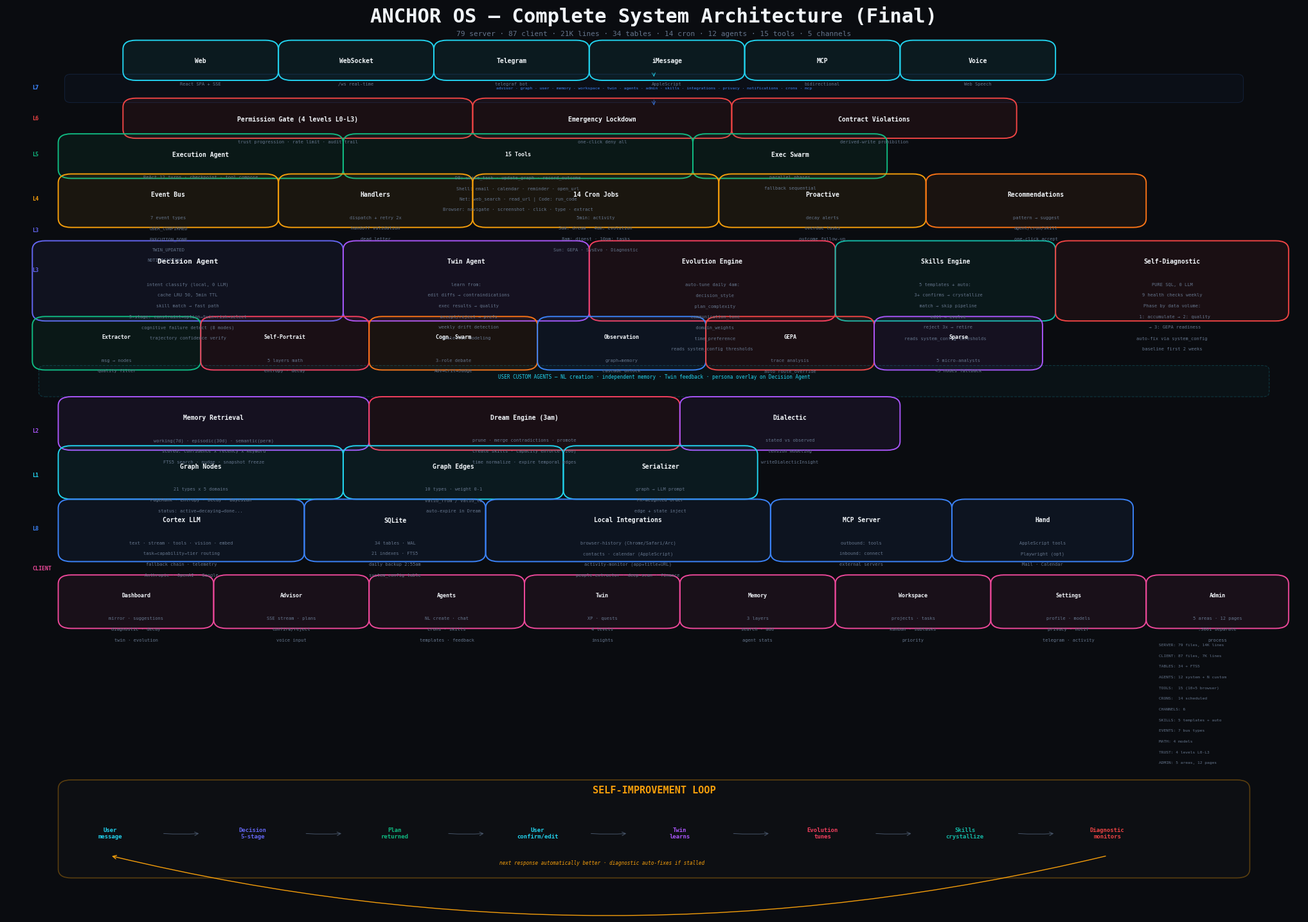

Reproduce this figure in Python. (Note: this script raises an exception after producing the figure.)
"""
Anchor OS — Final Architecture (v2, with Self-Diagnostic Agent)
79 server files · 87 client files · 34 tables · 14 cron jobs · 12 agents
"""
import matplotlib
matplotlib.use('Agg')
import matplotlib.pyplot as plt
from matplotlib.patches import FancyBboxPatch

BG = '#0a0c10'
PRIMARY = '#6366f1'; BLUE = '#3b82f6'; CYAN = '#22d3ee'; GREEN = '#10b981'
AMBER = '#f59e0b'; RED = '#ef4444'; PURPLE = '#a855f7'; ROSE = '#f43f5e'
ORANGE = '#f97316'; TEAL = '#14b8a6'; PINK = '#ec4899'
WHITE = '#f1f5f9'; DIM = '#64748b'; MUTED = '#475569'

def box(ax, x, y, w, h, title, items, color, fs=8):
    b = FancyBboxPatch((x, y), w, h, boxstyle="round,pad=0.01",
                       facecolor=color+'12', edgecolor=color, linewidth=1.4)
    ax.add_patch(b)
    ax.text(x+w/2, y+h-0.01, title, ha='center', va='top',
            fontsize=fs, fontweight='bold', color=WHITE, family='monospace')
    for i, item in enumerate(items):
        ax.text(x+w/2, y+h-0.025-(i+1)*0.012, item, ha='center', va='top',
                fontsize=5, color=DIM, family='monospace')

def arr(ax, x1, y1, x2, y2, color=MUTED, lw=0.7):
    ax.annotate('', xy=(x2, y2), xytext=(x1, y1),
                arrowprops=dict(arrowstyle='->', color=color, lw=lw, connectionstyle='arc3,rad=0.04'))

fig, ax = plt.subplots(1, 1, figsize=(26, 18))
fig.patch.set_facecolor(BG); ax.set_facecolor(BG)
ax.set_xlim(0, 1); ax.set_ylim(0, 1); ax.axis('off')

ax.text(0.5, 0.99, 'ANCHOR OS — Complete System Architecture (Final)', ha='center',
        fontsize=22, fontweight='bold', color=WHITE, family='monospace')
ax.text(0.5, 0.975, '79 server · 87 client · 21K lines · 34 tables · 14 cron · 12 agents · 15 tools · 5 channels',
        ha='center', fontsize=8, color=DIM, family='monospace')

# ═══ CHANNELS ═══
box(ax, 0.10, 0.935, 0.10, 0.025, 'Web', ['React SPA + SSE'], CYAN, 7)
box(ax, 0.22, 0.935, 0.10, 0.025, 'WebSocket', ['/ws real-time'], CYAN, 7)
box(ax, 0.34, 0.935, 0.10, 0.025, 'Telegram', ['telegraf bot'], CYAN, 7)
box(ax, 0.46, 0.935, 0.10, 0.025, 'iMessage', ['AppleScript'], CYAN, 7)
box(ax, 0.58, 0.935, 0.10, 0.025, 'MCP', ['bidirectional'], CYAN, 7)
box(ax, 0.70, 0.935, 0.10, 0.025, 'Voice', ['Web Speech'], CYAN, 7)

# ═══ L7 SURFACE ═══
ax.add_patch(FancyBboxPatch((0.05, 0.905), 0.90, 0.022, boxstyle="round,pad=0.005",
             facecolor=BLUE+'08', edgecolor=BLUE+'33', linewidth=0.6))
ax.text(0.02, 0.915, 'L7', fontsize=6, color=BLUE, fontweight='bold', family='monospace')
routes = 'advisor · graph · user · memory · workspace · twin · agents · admin · skills · integrations · privacy · notifications · crons · mcp'
ax.text(0.50, 0.915, routes, ha='center', fontsize=4.5, color=BLUE, family='monospace')

# ═══ L6 GATE ═══
box(ax, 0.10, 0.87, 0.25, 0.025, 'Permission Gate (4 levels L0-L3)', ['trust progression · rate limit · audit trail'], RED, 7)
box(ax, 0.37, 0.87, 0.18, 0.025, 'Emergency Lockdown', ['one-click deny all'], RED, 7)
box(ax, 0.57, 0.87, 0.20, 0.025, 'Contract Violations', ['derived-write prohibition'], RED, 7)

# ═══ L5 EXEC ═══
box(ax, 0.05, 0.825, 0.20, 0.03, 'Execution Agent', ['ReAct 12 turns · checkpoint · tool compose'], GREEN, 7)
box(ax, 0.27, 0.825, 0.25, 0.03, '15 Tools', ['DB: write_task · update_graph · record_outcome', 'Shell: email · calendar · reminder · open_url', 'Net: web_search · read_url | Code: run_code', 'Browser: navigate · screenshot · click · type · extract'], GREEN, 6)
box(ax, 0.54, 0.825, 0.13, 0.03, 'Exec Swarm', ['parallel phases', 'fallback sequential'], GREEN, 7)

# ═══ L4 ORCH ═══
box(ax, 0.05, 0.77, 0.15, 0.04, 'Event Bus', ['7 event types', 'USER_CONFIRMED', 'EXECUTION_DONE', 'TWIN_UPDATED', 'NOTIFICATION...'], AMBER, 7)
box(ax, 0.22, 0.77, 0.13, 0.04, 'Handlers', ['dispatch + retry 2x', 'handoff validation', 'dead letter'], AMBER, 7)
box(ax, 0.37, 0.77, 0.17, 0.04, '14 Cron Jobs', ['5min: activity', '3am: dream · 4am: evolution', '8am: digest · 10pm: tasks', 'Sun: GEPA · SysEvo · Diagnostic'], AMBER, 7)
box(ax, 0.56, 0.77, 0.14, 0.04, 'Proactive', ['decay alerts', 'overdue tasks', 'outcome follow-up'], AMBER, 7)
box(ax, 0.72, 0.77, 0.15, 0.04, 'Recommendations', ['pattern → suggest', 'agent/cron/skill', 'one-click accept'], ORANGE, 7)

# ═══ L3 COGNITION ═══
ax.text(0.02, 0.755, 'L3', fontsize=6, color=PRIMARY, fontweight='bold', family='monospace')

# Main agents
box(ax, 0.03, 0.665, 0.22, 0.07, 'Decision Agent', [
    'intent classify (local, 0 LLM)', 'cache LRU 50, 5min TTL',
    'skill match → fast path', '5-stage: constraint→option→twin→risk→select',
    'cognitive failure detect (8 modes)', 'trajectory confidence verify'], PRIMARY, 8)

box(ax, 0.27, 0.665, 0.17, 0.07, 'Twin Agent', [
    'learn from:', '  edit diffs → contraindications',
    '  exec results → quality', '  accept/reject → prefs',
    '  weekly drift detection', 'dialectic modeling'], PURPLE, 7)

box(ax, 0.46, 0.665, 0.17, 0.07, 'Evolution Engine', [
    'auto-tune daily 4am:', '  decision_style',
    '  plan_complexity', '  communication_tone',
    '  domain_weights', '  time_preference',
    'reads system_config thresholds'], ROSE, 7)

box(ax, 0.65, 0.665, 0.15, 0.07, 'Skills Engine', [
    '5 templates + auto:', '  3+ confirms → crystallize',
    '  match → skip pipeline', '  edit → evolve',
    '  reject 3x → retire', 'reads system_config thresholds'], TEAL, 7)

box(ax, 0.82, 0.665, 0.16, 0.07, 'Self-Diagnostic', [
    'PURE SQL, 0 LLM', '9 health checks weekly',
    'Phase by data volume:', '  1: accumulate → 2: quality',
    '  → 3: GEPA readiness', 'auto-fix via system_config',
    'baseline first 2 weeks'], RED, 7)

# Support agents
box(ax, 0.03, 0.61, 0.11, 0.04, 'Extractor', ['msg → nodes', 'quality filter'], GREEN, 6)
box(ax, 0.16, 0.61, 0.11, 0.04, 'Self-Portrait', ['5 layers math', 'entropy · decay'], ROSE, 6)
box(ax, 0.29, 0.61, 0.11, 0.04, 'Cogn. Swarm', ['3-role debate', 'Adv→Crit→Judge'], ORANGE, 6)
box(ax, 0.42, 0.61, 0.11, 0.04, 'Observation', ['graph→memory', 'cascade unlock'], BLUE, 6)
box(ax, 0.55, 0.61, 0.11, 0.04, 'GEPA', ['trace analysis', 'auto route_override'], RED, 6)
box(ax, 0.68, 0.61, 0.11, 0.04, 'Sparse', ['5 micro-analysts', '<5 nodes fallback'], PURPLE, 6)

# Custom agents
ax.add_patch(FancyBboxPatch((0.03, 0.575), 0.94, 0.025, boxstyle="round,pad=0.005",
             facecolor=CYAN+'08', edgecolor=CYAN+'33', linewidth=0.8, linestyle='--'))
ax.text(0.50, 0.59, 'USER CUSTOM AGENTS — NL creation · independent memory · Twin feedback · persona overlay on Decision Agent',
        ha='center', fontsize=5.5, color=CYAN, family='monospace')

# ═══ L2 MEMORY ═══
box(ax, 0.05, 0.52, 0.22, 0.04, 'Memory Retrieval', ['working(7d) · episodic(30d) · semantic(perm)', 'scored: confidence x recency x keyword', 'FTS5 search · nudge · snapshot freeze'], PURPLE, 7)
box(ax, 0.29, 0.52, 0.22, 0.04, 'Dream Engine (3am)', ['prune · merge contradictions · promote', 'create skills · capacity enforce (200)', 'time normalize · expire temporal edges'], ROSE, 7)
box(ax, 0.53, 0.52, 0.15, 0.04, 'Dialectic', ['stated vs observed', 'tension modeling', 'writeDialecticInsight'], PURPLE, 7)

# ═══ L1 GRAPH ═══
box(ax, 0.05, 0.465, 0.20, 0.04, 'Graph Nodes', ['21 types x 5 domains', 'PageRank · Entropy · Decay · Bayesian', 'status: active→decaying→done...'], CYAN, 7)
box(ax, 0.27, 0.465, 0.15, 0.04, 'Graph Edges', ['10 types · weight 0-1', 'valid_from / valid_to', 'auto-expire in Dream'], CYAN, 7)
box(ax, 0.44, 0.465, 0.13, 0.04, 'Serializer', ['graph → LLM prompt', 'PR-weighted order', 'edge + state inject'], CYAN, 7)

# ═══ L8 INFRA ═══
box(ax, 0.05, 0.395, 0.17, 0.05, 'Cortex LLM', ['text · stream · tools · vision · embed', 'task→capability→tier routing', 'fallback chain · telemetry', 'Anthropic · OpenAI · Google'], BLUE, 7)
box(ax, 0.24, 0.395, 0.12, 0.05, 'SQLite', ['34 tables · WAL', '21 indexes · FTS5', 'daily backup 2:55am', 'system_config table'], BLUE, 7)
box(ax, 0.38, 0.395, 0.20, 0.05, 'Local Integrations', ['browser-history (Chrome/Safari/Arc)', 'contacts · calendar (AppleScript)', 'activity-monitor (app+title+URL)', 'people-extractor · deep-scan · finance'], BLUE, 7)
box(ax, 0.60, 0.395, 0.12, 0.05, 'MCP Server', ['outbound: tools', 'inbound: connect', 'external servers'], BLUE, 7)
box(ax, 0.74, 0.395, 0.12, 0.05, 'Hand', ['AppleScript tools', 'Playwright (opt)', 'Mail · Calendar'], BLUE, 7)

# ═══ FRONTEND ═══
ax.text(0.02, 0.375, 'CLIENT', fontsize=6, color=PINK, fontweight='bold', family='monospace')

pages = [
    (0.05, 'Dashboard', ['mirror · suggestions', 'diagnostic · decay', 'twin · evolution']),
    (0.17, 'Advisor', ['SSE stream · plans', 'confirm/reject', 'voice input']),
    (0.29, 'Agents', ['NL create · chat', 'crons · skills', 'templates · feedback']),
    (0.41, 'Twin', ['XP · quests', '4 levels', 'insights']),
    (0.53, 'Memory', ['3 layers', 'search · add', 'agent stats']),
    (0.65, 'Workspace', ['projects · tasks', 'kanban · subtasks', 'priority']),
    (0.77, 'Settings', ['profile · models', 'privacy · notif', 'telegram · activity']),
]
for x, name, items in pages:
    box(ax, x, 0.32, 0.10, 0.04, name, items, PINK, 6)

box(ax, 0.89, 0.32, 0.09, 0.04, 'Admin', ['5 areas · 12 pages', ':3001 separate', 'process'], PINK, 6)

# ═══ SELF-IMPROVEMENT LOOP ═══
ax.add_patch(FancyBboxPatch((0.05, 0.04), 0.90, 0.09, boxstyle="round,pad=0.01",
             facecolor='#ffffff04', edgecolor=AMBER+'55', linewidth=1.2))

ax.text(0.50, 0.125, 'SELF-IMPROVEMENT LOOP', ha='center',
        fontsize=11, fontweight='bold', color=AMBER, family='monospace')

steps = [
    ('User\nmessage', CYAN, 0.08),
    ('Decision\n5-stage', PRIMARY, 0.19),
    ('Plan\nreturned', GREEN, 0.30),
    ('User\nconfirm/edit', CYAN, 0.41),
    ('Twin\nlearns', PURPLE, 0.52),
    ('Evolution\ntunes', ROSE, 0.63),
    ('Skills\ncrystallize', TEAL, 0.74),
    ('Diagnostic\nmonitors', RED, 0.85),
]

for label, color, x in steps:
    ax.text(x, 0.08, label, ha='center', va='center', fontsize=6.5, color=color,
            family='monospace', fontweight='bold')

for i in range(len(steps)-1):
    arr(ax, steps[i][2]+0.04, 0.08, steps[i+1][2]-0.04, 0.08, MUTED, 0.7)

# Loop back arrow
ax.annotate('', xy=(0.08, 0.055), xytext=(0.85, 0.055),
            arrowprops=dict(arrowstyle='->', color=AMBER, lw=1.0,
                           connectionstyle='arc3,rad=-0.12'))
ax.text(0.46, 0.045, 'next response automatically better · diagnostic auto-fixes if stalled',
        ha='center', fontsize=5.5, color=AMBER, family='monospace', style='italic')

# Layer labels
for y, label, color in [(0.915, 'L7', BLUE), (0.88, 'L6', RED), (0.84, 'L5', GREEN),
                         (0.79, 'L4', AMBER), (0.71, 'L3', PRIMARY), (0.53, 'L2', PURPLE),
                         (0.48, 'L1', CYAN), (0.42, 'L8', BLUE)]:
    ax.text(0.02, y, label, fontsize=6, color=color, fontweight='bold', family='monospace')

# Key data flow arrows
arr(ax, 0.50, 0.935, 0.50, 0.927, CYAN, 0.5)
arr(ax, 0.50, 0.905, 0.50, 0.895, BLUE, 0.5)

# Stats
stats = [
    'SERVER: 79 files, 14K lines',
    'CLIENT: 87 files, 7K lines',
    'TABLES: 34 + FTS5',
    'AGENTS: 12 system + N custom',
    'TOOLS:  15 (10+5 browser)',
    'CRONS:  14 scheduled',
    'CHANNELS: 6',
    'SKILLS: 5 templates + auto',
    'EVENTS: 7 bus types',
    'MATH: 4 models',
    'TRUST: 4 levels L0-L3',
    'ADMIN: 5 areas, 12 pages',
]
for i, s in enumerate(stats):
    ax.text(0.89, 0.29 - i*0.012, s, fontsize=4.5, color=DIM, family='monospace')

fig.savefig('/Users/guanjieqiao/anchor-ui/docs/arch-final-v2.png', dpi=200,
           bbox_inches='tight', facecolor=BG, edgecolor='none')
plt.close(fig)
print("Generated: docs/arch-final-v2.png")
